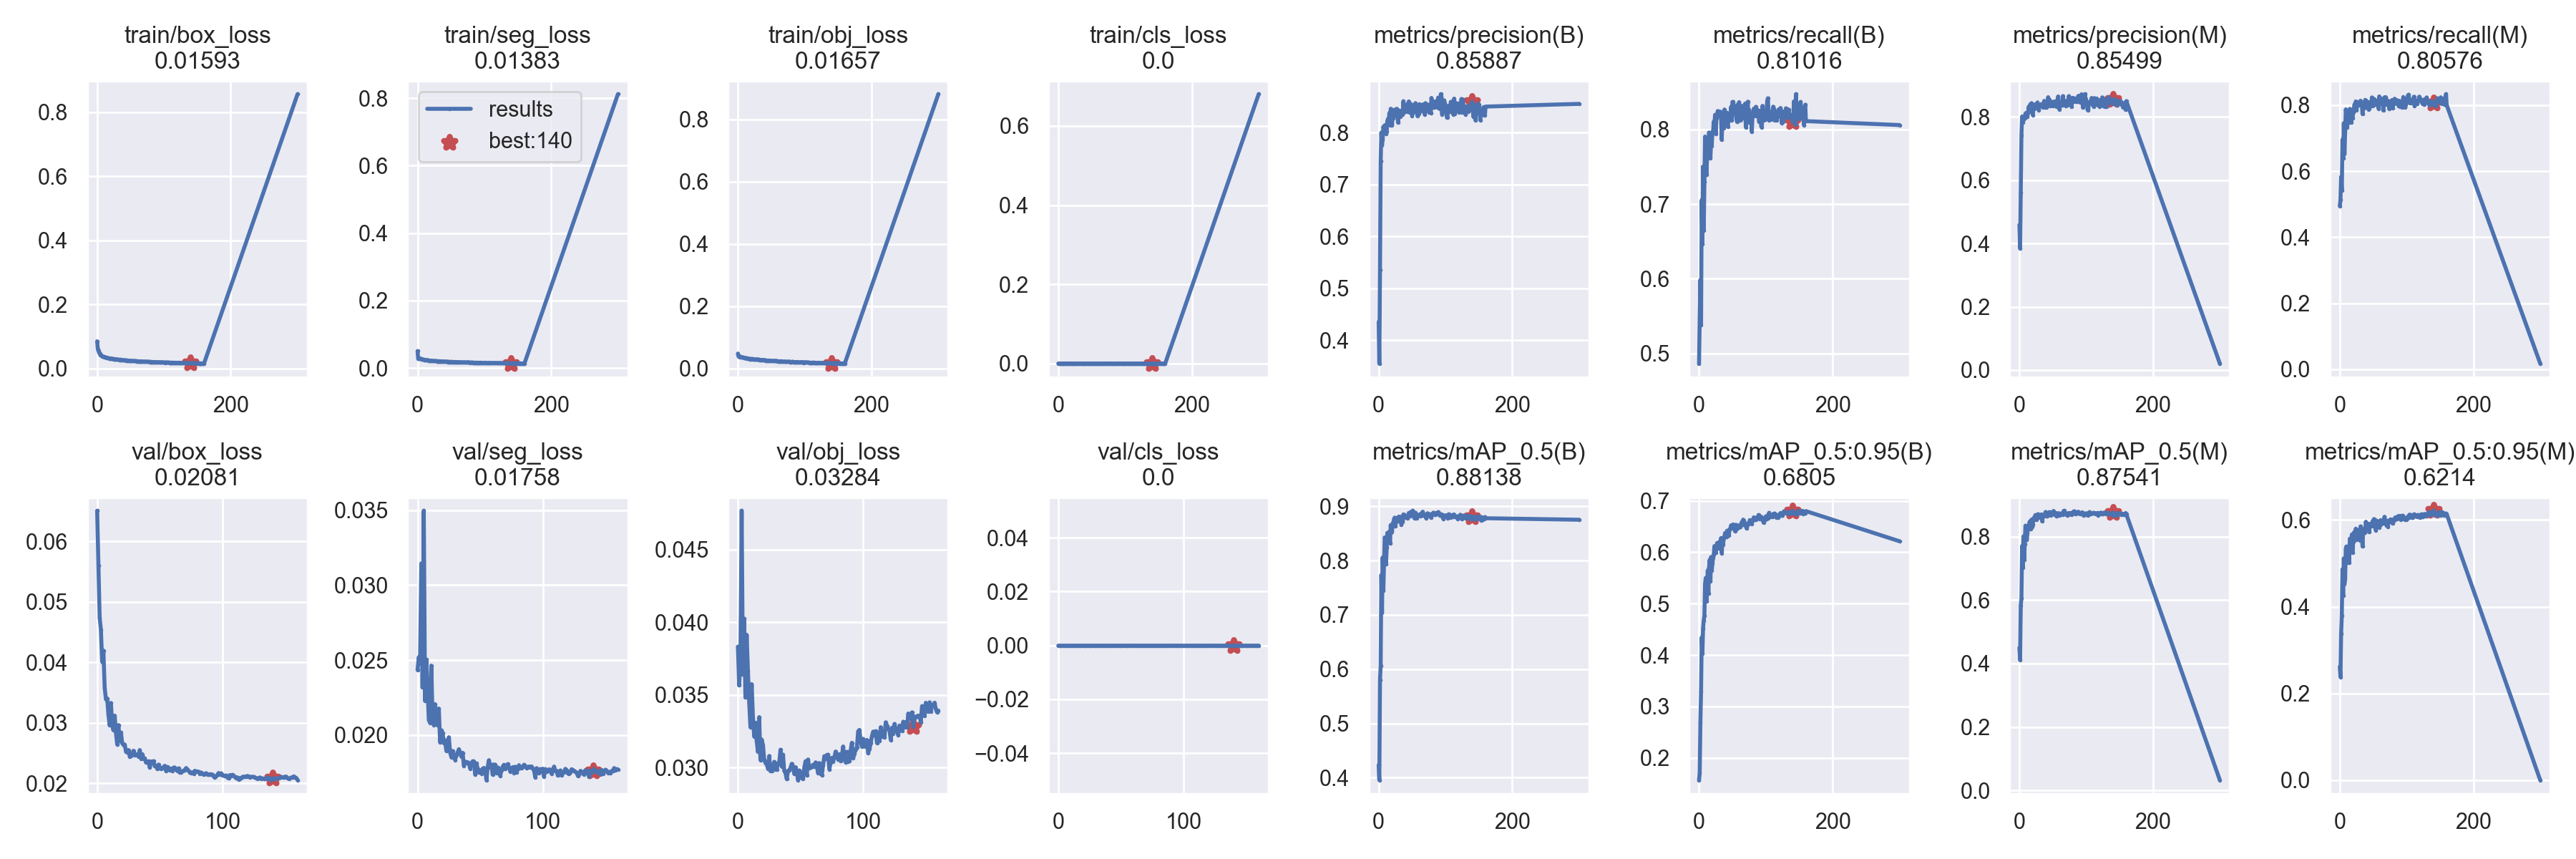

The file beside this chart, header and first rows:
epoch, train/box_loss, train/seg_loss, train/obj_loss, train/cls_loss, metrics/precision(B), metrics/recall(B), metrics/mAP_0.5(B), metrics/mAP_0.5:0.95(B), metrics/precision(M), metrics/recall(M), metrics/mAP_0.5(M), metrics/mAP_0.5:0.95(M), val/box_loss, val/seg_loss, val/obj_loss, val/cls_loss, x/lr0, x/lr1, x/lr2
0, 0.08433, 0.05009, 0.04786, 0, 0.4356, 0.4865, 0.4235, 0.1567, 0.458, 0.4944, 0.4498, 0.2616, 0.06509, 0.02434, 0.03832, 0, 0.07011, 0.003321, 0.003321
1, 0.06041, 0.02745, 0.03908, 0, 0.3555, 0.5469, 0.3954, 0.1698, 0.3842, 0.5132, 0.4119, 0.2382, 0.05605, 0.02519, 0.03566, 0, 0.04009, 0.006633, 0.006633
2, 0.05457, 0.02809, 0.03823, 0, 0.5353, 0.5983, 0.5799, 0.2694, 0.5613, 0.5827, 0.5834, 0.3381, 0.04742, 0.02478, 0.03751, 0, 0.01004, 0.009922, 0.009922
3, 0.04838, 0.02848, 0.037, 0, 0.7444, 0.5378, 0.6067, 0.3288, 0.7423, 0.542, 0.6056, 0.38, 0.04539, 0.03145, 0.04768, 0, 0.009901, 0.009901, 0.009901
4, 0.04498, 0.02774, 0.03758, 0, 0.7998, 0.7053, 0.7734, 0.4344, 0.801, 0.6957, 0.7703, 0.4866, 0.04009, 0.02317, 0.0364, 0, 0.009901, 0.009901, 0.009901
5, 0.04188, 0.0278, 0.03675, 0, 0.7757, 0.6466, 0.7038, 0.4033, 0.7823, 0.6389, 0.7014, 0.4255, 0.04193, 0.03497, 0.04025, 0, 0.009868, 0.009868, 0.009868
6, 0.04064, 0.02631, 0.03647, 0, 0.7868, 0.7503, 0.8057, 0.451, 0.7915, 0.7453, 0.8006, 0.5114, 0.0358, 0.02228, 0.03482, 0, 0.009835, 0.009835, 0.009835
7, 0.03817, 0.02566, 0.03542, 0, 0.8109, 0.6645, 0.7442, 0.4675, 0.799, 0.652, 0.726, 0.4527, 0.03393, 0.02503, 0.03914, 0, 0.009802, 0.009802, 0.009802
8, 0.0381, 0.02543, 0.03527, 0, 0.8059, 0.7295, 0.7944, 0.476, 0.7963, 0.7182, 0.7771, 0.4658, 0.03401, 0.02302, 0.03666, 0, 0.009769, 0.009769, 0.009769
9, 0.03662, 0.02453, 0.03361, 0, 0.8137, 0.7903, 0.8428, 0.5382, 0.8101, 0.7868, 0.8344, 0.5338, 0.0313, 0.02102, 0.03449, 0, 0.009736, 0.009736, 0.009736
10, 0.03607, 0.02433, 0.03301, 0, 0.8145, 0.7868, 0.8422, 0.5498, 0.8123, 0.7755, 0.83, 0.5389, 0.02962, 0.02082, 0.03279, 0, 0.009703, 0.009703, 0.009703
11, 0.03441, 0.02379, 0.03287, 0, 0.7981, 0.739, 0.7942, 0.5043, 0.8001, 0.7326, 0.7895, 0.5009, 0.03328, 0.02463, 0.03574, 0, 0.00967, 0.00967, 0.00967
12, 0.03465, 0.0241, 0.03313, 0, 0.802, 0.7611, 0.8243, 0.5319, 0.7998, 0.7527, 0.8112, 0.5147, 0.02958, 0.02108, 0.03344, 0, 0.009637, 0.009637, 0.009637
13, 0.03399, 0.02367, 0.03284, 0, 0.8223, 0.7784, 0.8511, 0.5644, 0.8142, 0.7626, 0.8327, 0.5246, 0.02876, 0.02068, 0.03215, 0, 0.009604, 0.009604, 0.009604
14, 0.03366, 0.02327, 0.03255, 0, 0.8265, 0.7671, 0.8346, 0.5201, 0.8321, 0.7485, 0.8255, 0.502, 0.03118, 0.02206, 0.03309, 0, 0.009571, 0.009571, 0.009571
15, 0.03267, 0.02302, 0.03248, 0, 0.8163, 0.7958, 0.8524, 0.5701, 0.8164, 0.7882, 0.8454, 0.557, 0.02833, 0.02092, 0.03182, 0, 0.009538, 0.009538, 0.009538
16, 0.03238, 0.02269, 0.03171, 0, 0.8377, 0.7819, 0.8528, 0.585, 0.8385, 0.7749, 0.8482, 0.5565, 0.02643, 0.02064, 0.03109, 0, 0.009505, 0.009505, 0.009505
17, 0.03157, 0.02196, 0.03164, 0, 0.8143, 0.7615, 0.8322, 0.5431, 0.8178, 0.7474, 0.8229, 0.5357, 0.02962, 0.02177, 0.03347, 0, 0.009472, 0.009472, 0.009472
18, 0.03119, 0.02196, 0.03034, 0, 0.8458, 0.7823, 0.8654, 0.5905, 0.8431, 0.7724, 0.8534, 0.5665, 0.02697, 0.01952, 0.03053, 0, 0.009439, 0.009439, 0.009439
19, 0.0308, 0.02178, 0.03044, 0, 0.8445, 0.778, 0.8515, 0.5645, 0.8387, 0.7611, 0.8317, 0.5244, 0.02837, 0.02032, 0.03193, 0, 0.009406, 0.009406, 0.009406
20, 0.03041, 0.02196, 0.03052, 0, 0.814, 0.7966, 0.8534, 0.5783, 0.8058, 0.7777, 0.8365, 0.5501, 0.02661, 0.02015, 0.03154, 0, 0.009373, 0.009373, 0.009373
21, 0.03103, 0.02181, 0.03101, 0, 0.8341, 0.7959, 0.8688, 0.5893, 0.8274, 0.7881, 0.8577, 0.571, 0.02632, 0.01948, 0.03058, 0, 0.00934, 0.00934, 0.00934
22, 0.02973, 0.02093, 0.02909, 0, 0.8273, 0.8103, 0.8701, 0.5948, 0.8243, 0.8019, 0.8583, 0.5623, 0.02639, 0.01964, 0.03031, 0, 0.009307, 0.009307, 0.009307
23, 0.02932, 0.02108, 0.03004, 0, 0.8426, 0.8065, 0.8765, 0.6119, 0.8389, 0.7937, 0.8627, 0.5733, 0.02525, 0.01894, 0.03023, 0, 0.009274, 0.009274, 0.009274
24, 0.02972, 0.02064, 0.02896, 0, 0.8439, 0.8195, 0.8793, 0.6107, 0.8389, 0.811, 0.8681, 0.58, 0.02507, 0.01915, 0.02994, 0, 0.009241, 0.009241, 0.009241
25, 0.02908, 0.02051, 0.0288, 0, 0.8374, 0.794, 0.8631, 0.5997, 0.8326, 0.7841, 0.8524, 0.5546, 0.02548, 0.01985, 0.0308, 0, 0.009208, 0.009208, 0.009208
26, 0.02872, 0.02068, 0.02887, 0, 0.8414, 0.8152, 0.8741, 0.6104, 0.8355, 0.8029, 0.8634, 0.5612, 0.02444, 0.01885, 0.02975, 0, 0.009175, 0.009175, 0.009175
27, 0.02885, 0.02058, 0.02975, 0, 0.8458, 0.8181, 0.8786, 0.6178, 0.8452, 0.804, 0.8647, 0.565, 0.02449, 0.01852, 0.02977, 0, 0.009142, 0.009142, 0.009142
28, 0.02852, 0.02044, 0.02831, 0, 0.8329, 0.8246, 0.876, 0.6156, 0.8377, 0.8087, 0.8709, 0.5676, 0.02483, 0.01894, 0.03009, 0, 0.009109, 0.009109, 0.009109
29, 0.0283, 0.02016, 0.02855, 0, 0.8191, 0.8181, 0.8721, 0.6079, 0.8208, 0.7994, 0.8591, 0.5777, 0.02537, 0.01856, 0.03039, 0, 0.009076, 0.009076, 0.009076
30, 0.02747, 0.02021, 0.02857, 0, 0.8423, 0.82, 0.8811, 0.6193, 0.8349, 0.804, 0.8643, 0.5534, 0.02468, 0.01834, 0.02986, 0, 0.009043, 0.009043, 0.009043
31, 0.02731, 0.01978, 0.02934, 0, 0.8407, 0.8212, 0.878, 0.6141, 0.8333, 0.8131, 0.8637, 0.5851, 0.02476, 0.01868, 0.02988, 0, 0.00901, 0.00901, 0.00901
32, 0.02708, 0.0199, 0.02704, 0, 0.831, 0.8237, 0.8808, 0.6205, 0.8385, 0.8007, 0.8661, 0.5587, 0.02474, 0.01883, 0.03028, 0, 0.008977, 0.008977, 0.008977
33, 0.02678, 0.01994, 0.02807, 0, 0.838, 0.8149, 0.8803, 0.6275, 0.84, 0.8023, 0.8701, 0.5785, 0.02438, 0.01905, 0.03035, 0, 0.008944, 0.008944, 0.008944
34, 0.02631, 0.01966, 0.02643, 0, 0.842, 0.786, 0.8662, 0.598, 0.8349, 0.7729, 0.8485, 0.539, 0.02549, 0.01884, 0.03123, 0, 0.008911, 0.008911, 0.008911
35, 0.02708, 0.0195, 0.02697, 0, 0.8354, 0.8202, 0.8779, 0.6214, 0.8305, 0.8033, 0.8627, 0.5791, 0.0241, 0.01856, 0.03006, 0, 0.008878, 0.008878, 0.008878
36, 0.026, 0.01963, 0.02733, 0, 0.835, 0.8109, 0.8711, 0.6146, 0.8331, 0.8058, 0.8644, 0.5717, 0.02481, 0.01881, 0.03089, 0, 0.008845, 0.008845, 0.008845
37, 0.02661, 0.01952, 0.02757, 0, 0.8602, 0.8015, 0.8852, 0.6274, 0.8501, 0.7909, 0.8683, 0.5717, 0.02404, 0.01795, 0.02978, 0, 0.008812, 0.008812, 0.008812
38, 0.02605, 0.01957, 0.02684, 0, 0.8388, 0.8265, 0.885, 0.6313, 0.8305, 0.8156, 0.8686, 0.5715, 0.02411, 0.01823, 0.02962, 0, 0.008779, 0.008779, 0.008779
39, 0.02538, 0.01893, 0.02619, 0, 0.8434, 0.8191, 0.8834, 0.6373, 0.8444, 0.8142, 0.8775, 0.596, 0.02345, 0.01814, 0.0292, 0, 0.008746, 0.008746, 0.008746
40, 0.02576, 0.01911, 0.02699, 0, 0.8419, 0.8202, 0.8808, 0.6347, 0.8292, 0.8051, 0.8657, 0.5846, 0.02342, 0.01819, 0.02978, 0, 0.008713, 0.008713, 0.008713
41, 0.02541, 0.01908, 0.02602, 0, 0.8487, 0.8223, 0.8792, 0.6297, 0.8429, 0.8103, 0.8692, 0.592, 0.02364, 0.01811, 0.02981, 0, 0.00868, 0.00868, 0.00868
42, 0.02506, 0.0189, 0.02579, 0, 0.8397, 0.8212, 0.8814, 0.6418, 0.8464, 0.7952, 0.8654, 0.5761, 0.02259, 0.01777, 0.03, 0, 0.008647, 0.008647, 0.008647
43, 0.02463, 0.01857, 0.02554, 0, 0.8552, 0.8036, 0.8783, 0.6323, 0.8619, 0.7873, 0.8689, 0.5883, 0.02357, 0.0181, 0.03026, 0, 0.008614, 0.008614, 0.008614
44, 0.02487, 0.01851, 0.02556, 0, 0.8427, 0.8168, 0.8826, 0.632, 0.847, 0.7878, 0.8681, 0.5723, 0.02356, 0.01825, 0.03006, 0, 0.008581, 0.008581, 0.008581
45, 0.02425, 0.01789, 0.02497, 0, 0.8599, 0.8172, 0.8878, 0.6387, 0.8539, 0.8087, 0.8774, 0.5909, 0.02366, 0.01825, 0.02957, 0, 0.008548, 0.008548, 0.008548
46, 0.02452, 0.01857, 0.02576, 0, 0.8386, 0.8124, 0.8824, 0.6449, 0.8336, 0.7987, 0.8684, 0.5871, 0.02283, 0.01737, 0.03003, 0, 0.008515, 0.008515, 0.008515
47, 0.02396, 0.01804, 0.0247, 0, 0.8405, 0.8144, 0.8833, 0.6461, 0.843, 0.7984, 0.8674, 0.5874, 0.02285, 0.01811, 0.02973, 0, 0.008482, 0.008482, 0.008482
48, 0.02357, 0.01802, 0.02479, 0, 0.8499, 0.83, 0.8898, 0.6522, 0.8404, 0.8229, 0.8763, 0.5865, 0.02237, 0.01775, 0.02914, 0, 0.008449, 0.008449, 0.008449
49, 0.02351, 0.018, 0.02473, 0, 0.8544, 0.812, 0.884, 0.6469, 0.8462, 0.7965, 0.871, 0.5973, 0.02308, 0.01751, 0.0298, 0, 0.008416, 0.008416, 0.008416
50, 0.02381, 0.01815, 0.02524, 0, 0.8326, 0.8367, 0.8858, 0.6474, 0.8335, 0.8178, 0.8724, 0.59, 0.02251, 0.01764, 0.02965, 0, 0.008383, 0.008383, 0.008383
51, 0.02375, 0.01784, 0.02461, 0, 0.8372, 0.8367, 0.892, 0.654, 0.848, 0.8121, 0.8808, 0.6021, 0.02241, 0.01744, 0.02926, 0, 0.00835, 0.00835, 0.00835
52, 0.02334, 0.01794, 0.02425, 0, 0.8409, 0.8321, 0.8891, 0.6523, 0.8384, 0.8177, 0.875, 0.5896, 0.0225, 0.01775, 0.02924, 0, 0.008317, 0.008317, 0.008317
53, 0.02324, 0.01805, 0.02431, 0, 0.84, 0.8223, 0.8798, 0.6445, 0.8422, 0.8023, 0.8687, 0.5877, 0.02267, 0.01781, 0.03, 0, 0.008284, 0.008284, 0.008284
54, 0.02292, 0.0174, 0.02407, 0, 0.8408, 0.8237, 0.8784, 0.6405, 0.8341, 0.8131, 0.867, 0.576, 0.02288, 0.01768, 0.03044, 0, 0.008251, 0.008251, 0.008251
55, 0.02276, 0.01763, 0.02458, 0, 0.8566, 0.8219, 0.8883, 0.6534, 0.8502, 0.81, 0.8738, 0.5984, 0.02203, 0.01699, 0.02947, 0, 0.008218, 0.008218, 0.008218
56, 0.02296, 0.0173, 0.02368, 0, 0.8412, 0.8133, 0.879, 0.6454, 0.8327, 0.8026, 0.8635, 0.5965, 0.0227, 0.01786, 0.03056, 0, 0.008185, 0.008185, 0.008185
57, 0.0228, 0.01763, 0.02412, 0, 0.844, 0.8098, 0.878, 0.6499, 0.8406, 0.7987, 0.868, 0.5905, 0.02255, 0.01832, 0.02999, 0, 0.008152, 0.008152, 0.008152
58, 0.02258, 0.01756, 0.02427, 0, 0.8323, 0.8332, 0.8843, 0.6513, 0.8643, 0.7896, 0.8739, 0.5908, 0.0222, 0.01784, 0.03002, 0, 0.008119, 0.008119, 0.008119
59, 0.02244, 0.01736, 0.02366, 0, 0.841, 0.8275, 0.8843, 0.6481, 0.8289, 0.8261, 0.8705, 0.583, 0.02242, 0.01802, 0.03005, 0, 0.008086, 0.008086, 0.008086
... 102 more rows
